3-way image classification set "Images" from GitHub (ZakNowshadi/DolphinVIP-Local-Whistle-Species-Classifiers); label vocabulary: bottlenose dolphin, common dolphin, melon-headed dolphin.

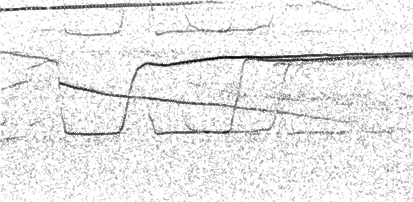
Label: common dolphin

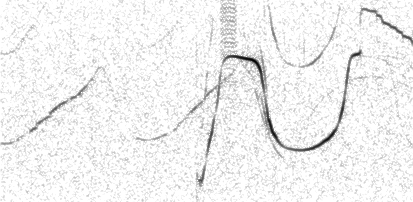
Label: bottlenose dolphin

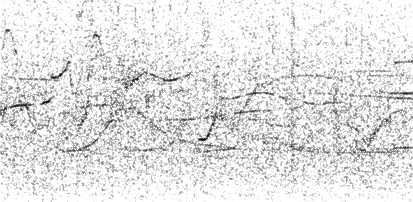
Label: melon-headed dolphin

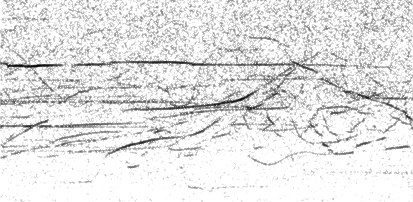
Label: common dolphin

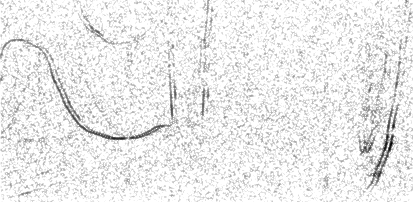
Label: bottlenose dolphin

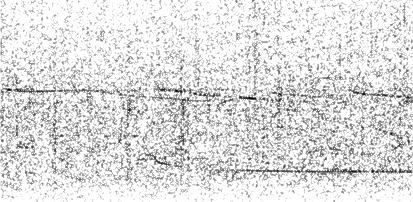
Label: melon-headed dolphin
